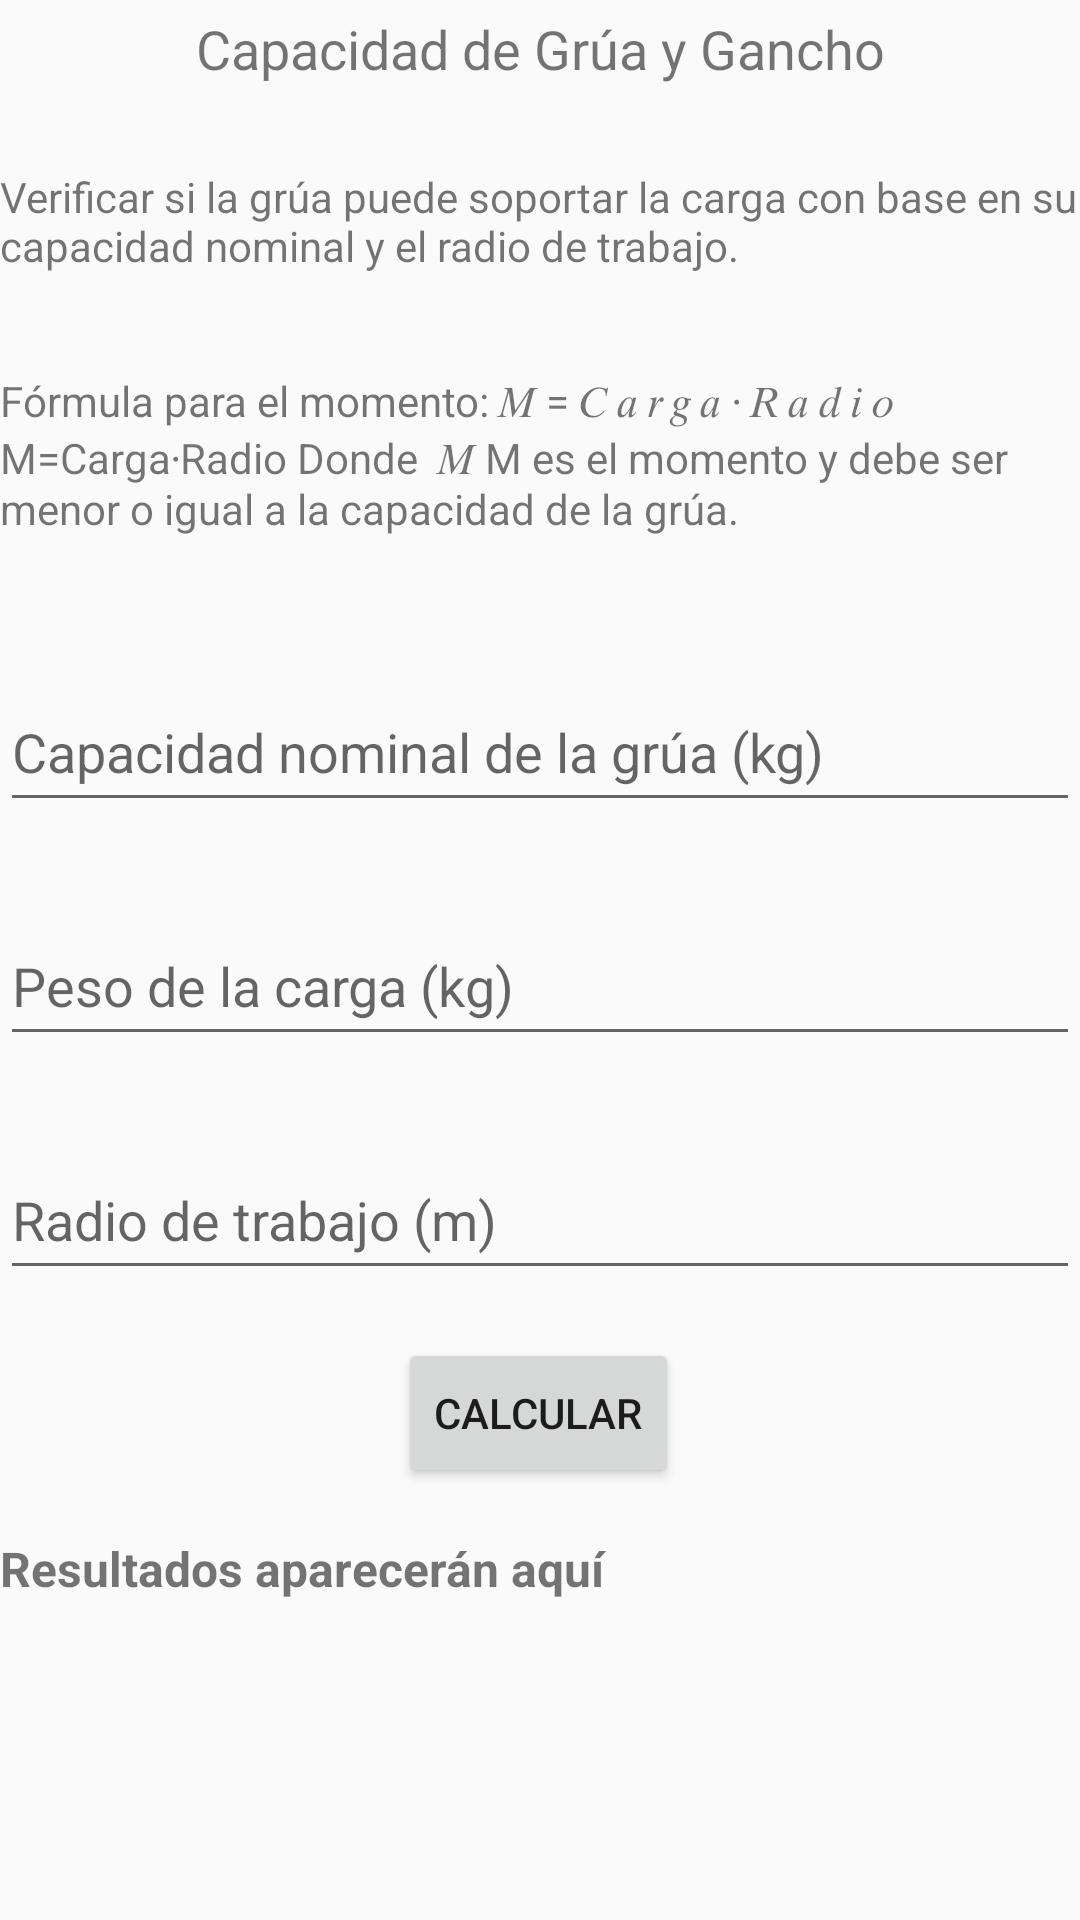

Layout XML and referenced resources for this Android screen:
<!-- AndroidManifest.xml: application theme Theme.CalcEquiposYAccesorios -->
<!-- res/layout/fragment_grua_gancho.xml -->
<androidx.constraintlayout.widget.ConstraintLayout
    xmlns:android="http://schemas.android.com/apk/res/android"
    xmlns:app="http://schemas.android.com/apk/res-auto"
    xmlns:tools="http://schemas.android.com/tools"
    android:layout_width="match_parent"
    android:layout_height="match_parent">

    

    

    
    <TextView
        android:id="@+id/tvgg1"
        android:layout_width="wrap_content"
        android:layout_height="wrap_content"
        android:layout_marginTop="4dp"
        android:text="Capacidad de Grúa y Gancho"
        android:textSize="18sp"
        app:layout_constraintEnd_toEndOf="parent"
        app:layout_constraintStart_toStartOf="parent"
        app:layout_constraintTop_toTopOf="parent" />

    

    <EditText
        android:id="@+id/etCapacidadNominal_gg1"
        android:layout_width="0dp"
        android:layout_height="50dp"
        android:layout_marginTop="224dp"
        android:hint="Capacidad nominal de la grúa (kg)"
        android:inputType="numberDecimal"
        app:layout_constraintEnd_toEndOf="parent"
        app:layout_constraintHorizontal_bias="0.0"
        app:layout_constraintStart_toStartOf="parent"
        app:layout_constraintTop_toTopOf="parent" />

    

    

    


    


    

    <EditText
        android:id="@+id/etPeso_gg1"
        android:layout_width="0dp"
        android:layout_height="50dp"
        android:layout_marginTop="28dp"
        android:hint="Peso de la carga (kg)"
        android:inputType="numberDecimal"
        app:layout_constraintEnd_toEndOf="parent"
        app:layout_constraintHorizontal_bias="0.0"
        app:layout_constraintStart_toStartOf="parent"
        app:layout_constraintTop_toBottomOf="@id/etCapacidadNominal_gg1" />

    <EditText
        android:id="@+id/etRadio_gg1"
        android:layout_width="0dp"
        android:layout_height="50dp"
        android:layout_marginTop="28dp"
        android:hint="Radio de trabajo (m)"
        android:inputType="numberDecimal"
        app:layout_constraintEnd_toEndOf="parent"
        app:layout_constraintHorizontal_bias="0.0"
        app:layout_constraintStart_toStartOf="parent"
        app:layout_constraintTop_toBottomOf="@id/etPeso_gg1" />

    <Button
        android:id="@+id/btnCalcular_gg1"
        android:layout_width="wrap_content"
        android:layout_height="50dp"
        android:layout_marginTop="16dp"
        android:text="Calcular"
        app:layout_constraintEnd_toEndOf="parent"
        app:layout_constraintHorizontal_bias="0.498"
        app:layout_constraintStart_toStartOf="parent"
        app:layout_constraintTop_toBottomOf="@+id/etRadio_gg1" />

    <TextView
        android:id="@+id/tvResultado_gg1"
        android:layout_width="0dp"
        android:layout_height="wrap_content"
        android:layout_marginTop="16dp"
        android:text="Resultados aparecerán aquí"
        android:textSize="16sp"
        android:textStyle="bold"
        app:layout_constraintEnd_toEndOf="parent"
        app:layout_constraintHorizontal_bias="0.0"
        app:layout_constraintStart_toStartOf="parent"
        app:layout_constraintTop_toBottomOf="@id/btnCalcular_gg1" />

    <TextView
        android:id="@+id/tv_descrip_ps"
        android:layout_width="wrap_content"
        android:layout_height="wrap_content"
        android:layout_marginTop="56dp"
        android:text="Verificar si la grúa puede soportar la carga con base en su capacidad nominal y el radio de trabajo."
        app:layout_constraintEnd_toEndOf="parent"
        app:layout_constraintStart_toStartOf="parent"
        app:layout_constraintTop_toTopOf="parent" />

    <TextView
        android:id="@+id/tv_formul_ps"
        android:layout_width="wrap_content"
        android:layout_height="wrap_content"
        android:layout_marginTop="120dp"
        android:text="Fórmula para el momento: 𝑀 = 𝐶 𝑎 𝑟 𝑔 𝑎 ⋅ 𝑅 𝑎 𝑑 𝑖 𝑜 M=Carga⋅Radio Donde  𝑀 M es el momento y debe ser menor o igual a la capacidad de la grúa."
        app:layout_constraintStart_toStartOf="parent"
        app:layout_constraintTop_toTopOf="@+id/tvgg1" />

</androidx.constraintlayout.widget.ConstraintLayout>
<!-- resources referenced by this layout -->
<resources>
  <style name="Theme.CalcEquiposYAccesorios" parent="Theme.AppCompat.Light.DarkActionBar">
          
          <item name="colorPrimary">@color/purple_500</item>
          <item name="colorPrimaryDark">@color/purple_700</item>
          <item name="colorAccent">@color/teal_200</item>
      </style>
  <color name="purple_500">#FF6200EE</color>
  <color name="purple_700">#FF3700B3</color>
  <color name="teal_200">#FF03DAC5</color>
</resources>
